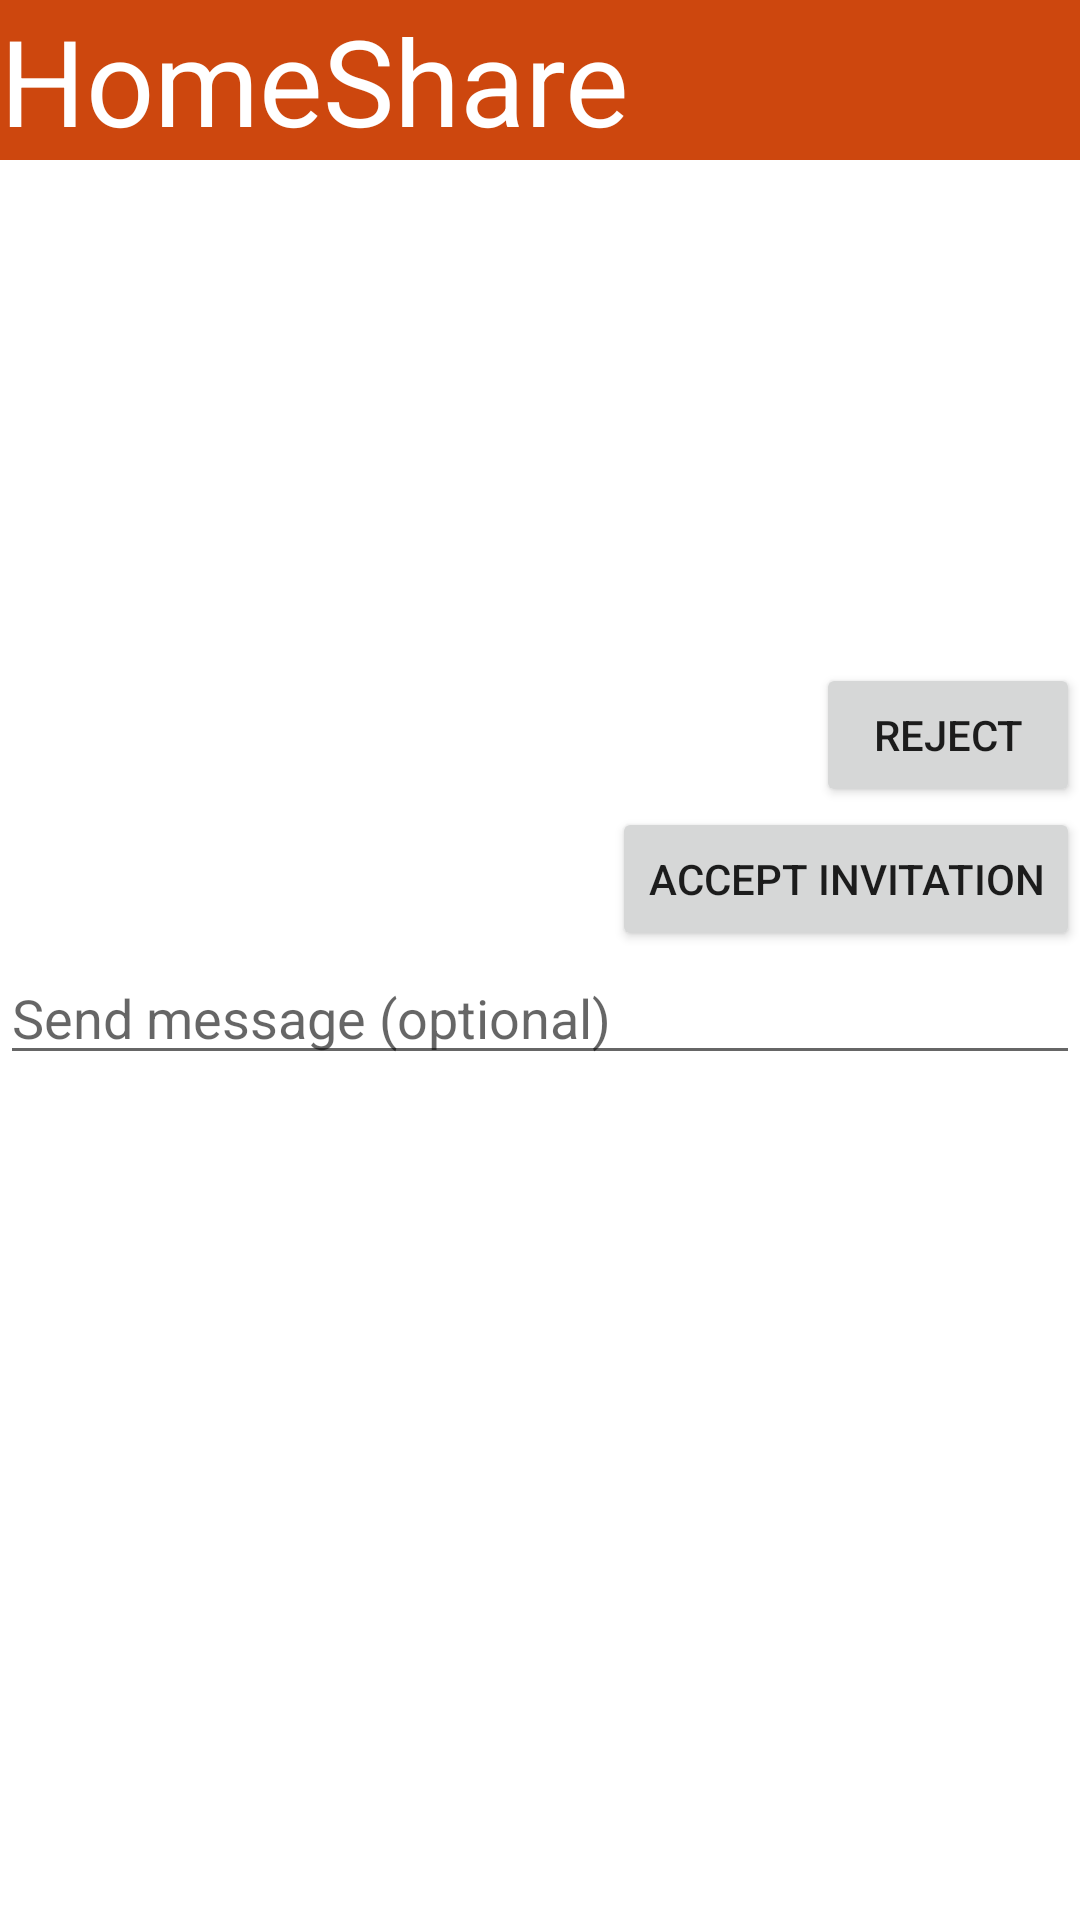

Reconstruct the res/layout file that produces this screen, plus the resources it refers to.
<!-- AndroidManifest.xml: application theme Theme.310FinalProj -->
<!-- res/layout/activity_invitation_details.xml -->
<?xml version="1.0" encoding="utf-8"?>
<RelativeLayout xmlns:android="http://schemas.android.com/apk/res/android"
    xmlns:tools="http://schemas.android.com/tools"
    android:layout_width="match_parent"
    android:layout_height="match_parent"
    tools:context=".InvitationDetails">

    <TextView
        android:layout_width="wrap_content"
        android:layout_height="wrap_content"
        android:layout_alignParentStart="true"
        android:layout_alignParentEnd="true"
        android:layout_marginTop="0dp"
        android:background="@color/orange"
        android:focusable="true"
        android:text="HomeShare"
        android:textColor="@color/white"
        android:textColorHint="@color/white"
        android:textSize="40dp"
        />

    <TextView
        android:layout_width="wrap_content"
        android:layout_height="wrap_content"
        android:layout_alignParentStart="true"
        android:layout_alignParentEnd="true"
        android:layout_marginTop="60dp"
        android:background="@color/white"
        android:focusable="true"
        android:text="View Invitation"
        android:textColor="@color/white"
        android:textColorHint="@color/light_orange"
        android:textSize="35dp" />

    <TextView
        android:layout_width = "wrap_content"
        android:layout_height = "wrap_content"
        android:layout_centerHorizontal="true"
        android:id = "@+id/invDetailsAddress"
        android:focusable = "true"
        android:layout_marginTop = "50dp"
        android:layout_alignParentStart = "true"
        android:layout_alignParentEnd = "true" />

    <TextView
        android:layout_width="wrap_content"
        android:layout_height="wrap_content"
        android:id="@+id/invDetailsBio"
        android:layout_below="@+id/invDetailsAddress"
        android:layout_alignParentStart="true"
        android:layout_alignEnd="@+id/invDetailsAddress"
        />
    <TextView
        android:layout_width="wrap_content"
        android:layout_height="wrap_content"
        android:id="@+id/invDetailsRent"
        android:layout_below="@+id/invDetailsBio"
        android:layout_alignParentStart="true"
        android:layout_alignEnd="@+id/invDetailsAddress"
        />
    <TextView
        android:layout_width="wrap_content"
        android:layout_height="wrap_content"
        android:id="@+id/invDetailsUtilities"
        android:layout_below="@+id/invDetailsRent"
        android:layout_alignParentStart="true"
        android:layout_alignEnd="@+id/invDetailsAddress"
        />
    <TextView
        android:layout_width="wrap_content"
        android:layout_height="wrap_content"
        android:id="@+id/invDetailsBedrooms"
        android:layout_below="@+id/invDetailsUtilities"
        android:layout_alignParentStart="true"
        android:layout_alignEnd="@+id/invDetailsAddress"
        />
    <TextView
        android:layout_width="wrap_content"
        android:layout_height="wrap_content"
        android:id="@+id/invDetailsBeds"
        android:layout_below="@+id/invDetailsBedrooms"
        android:layout_alignParentStart="true"
        android:layout_alignEnd="@+id/invDetailsAddress"
        />
    <TextView
        android:layout_width="wrap_content"
        android:layout_height="wrap_content"
        android:id="@+id/invDetailsBathrooms"
        android:layout_below="@+id/invDetailsBeds"
        android:layout_alignParentStart="true"
        android:layout_alignEnd="@+id/invDetailsAddress"
        />
    <TextView
        android:layout_width="wrap_content"
        android:layout_height="wrap_content"
        android:id="@+id/invDetailsPets"
        android:layout_below="@+id/invDetailsBathrooms"
        android:layout_alignParentStart="true"
        android:layout_alignEnd="@+id/invDetailsAddress"
        />
    <TextView
        android:layout_width="wrap_content"
        android:layout_height="wrap_content"
        android:id="@+id/invDetailsDeadline"
        android:layout_below="@+id/invDetailsPets"
        android:layout_alignParentStart="true"
        android:layout_alignEnd="@+id/invDetailsAddress"
        />
    <Button
        android:layout_width="wrap_content"
        android:layout_height="wrap_content"
        android:layout_centerHorizontal="true"
        android:text="Reject"
        android:id="@+id/rejectInvButton"
        android:onClick="rejectInv"
        android:layout_below="@+id/invDetailsDeadline"
        android:layout_alignEnd="@+id/invDetailsAddress"/>
    <Button
        android:layout_width="wrap_content"
        android:layout_height="wrap_content"
        android:layout_centerHorizontal="true"
        android:text="Accept Invitation"
        android:id="@+id/acceptInvButton"
        android:onClick="acceptInv"
        android:layout_below="@+id/rejectInvButton"
        android:layout_alignEnd="@+id/invDetailsAddress"/>
    <EditText
        android:layout_width="wrap_content"
        android:layout_height="wrap_content"
        android:id="@+id/invAcceptMessage"
        android:layout_below="@+id/acceptInvButton"
        android:layout_alignParentStart="true"
        android:layout_alignEnd="@+id/invDetailsAddress"
        android:hint="Send message (optional)" />


</RelativeLayout>
<!-- resources referenced by this layout -->
<resources>
  <color name="light_orange"> #F29168</color>
  <color name="orange"> #CD470E</color>
  <color name="white">#FFFFFFFF</color>
  <style name="Theme.310FinalProj" parent="Theme.MaterialComponents.DayNight.DarkActionBar">
          
          <item name="colorPrimary">@color/purple_500</item>
          <item name="colorPrimaryVariant">@color/purple_700</item>
          <item name="colorOnPrimary">@color/white</item>
          
          <item name="colorSecondary">@color/teal_200</item>
          <item name="colorSecondaryVariant">@color/teal_700</item>
          <item name="colorOnSecondary">@color/black</item>
          
          <item name="android:statusBarColor" tools:targetApi="l">?attr/colorPrimaryVariant</item>
          
      </style>
  <color name="purple_500">#FF6200EE</color>
  <color name="purple_700">#FF3700B3</color>
  <color name="teal_200">#FF03DAC5</color>
  <color name="teal_700">#FF018786</color>
  <color name="black">#FF000000</color>
</resources>
